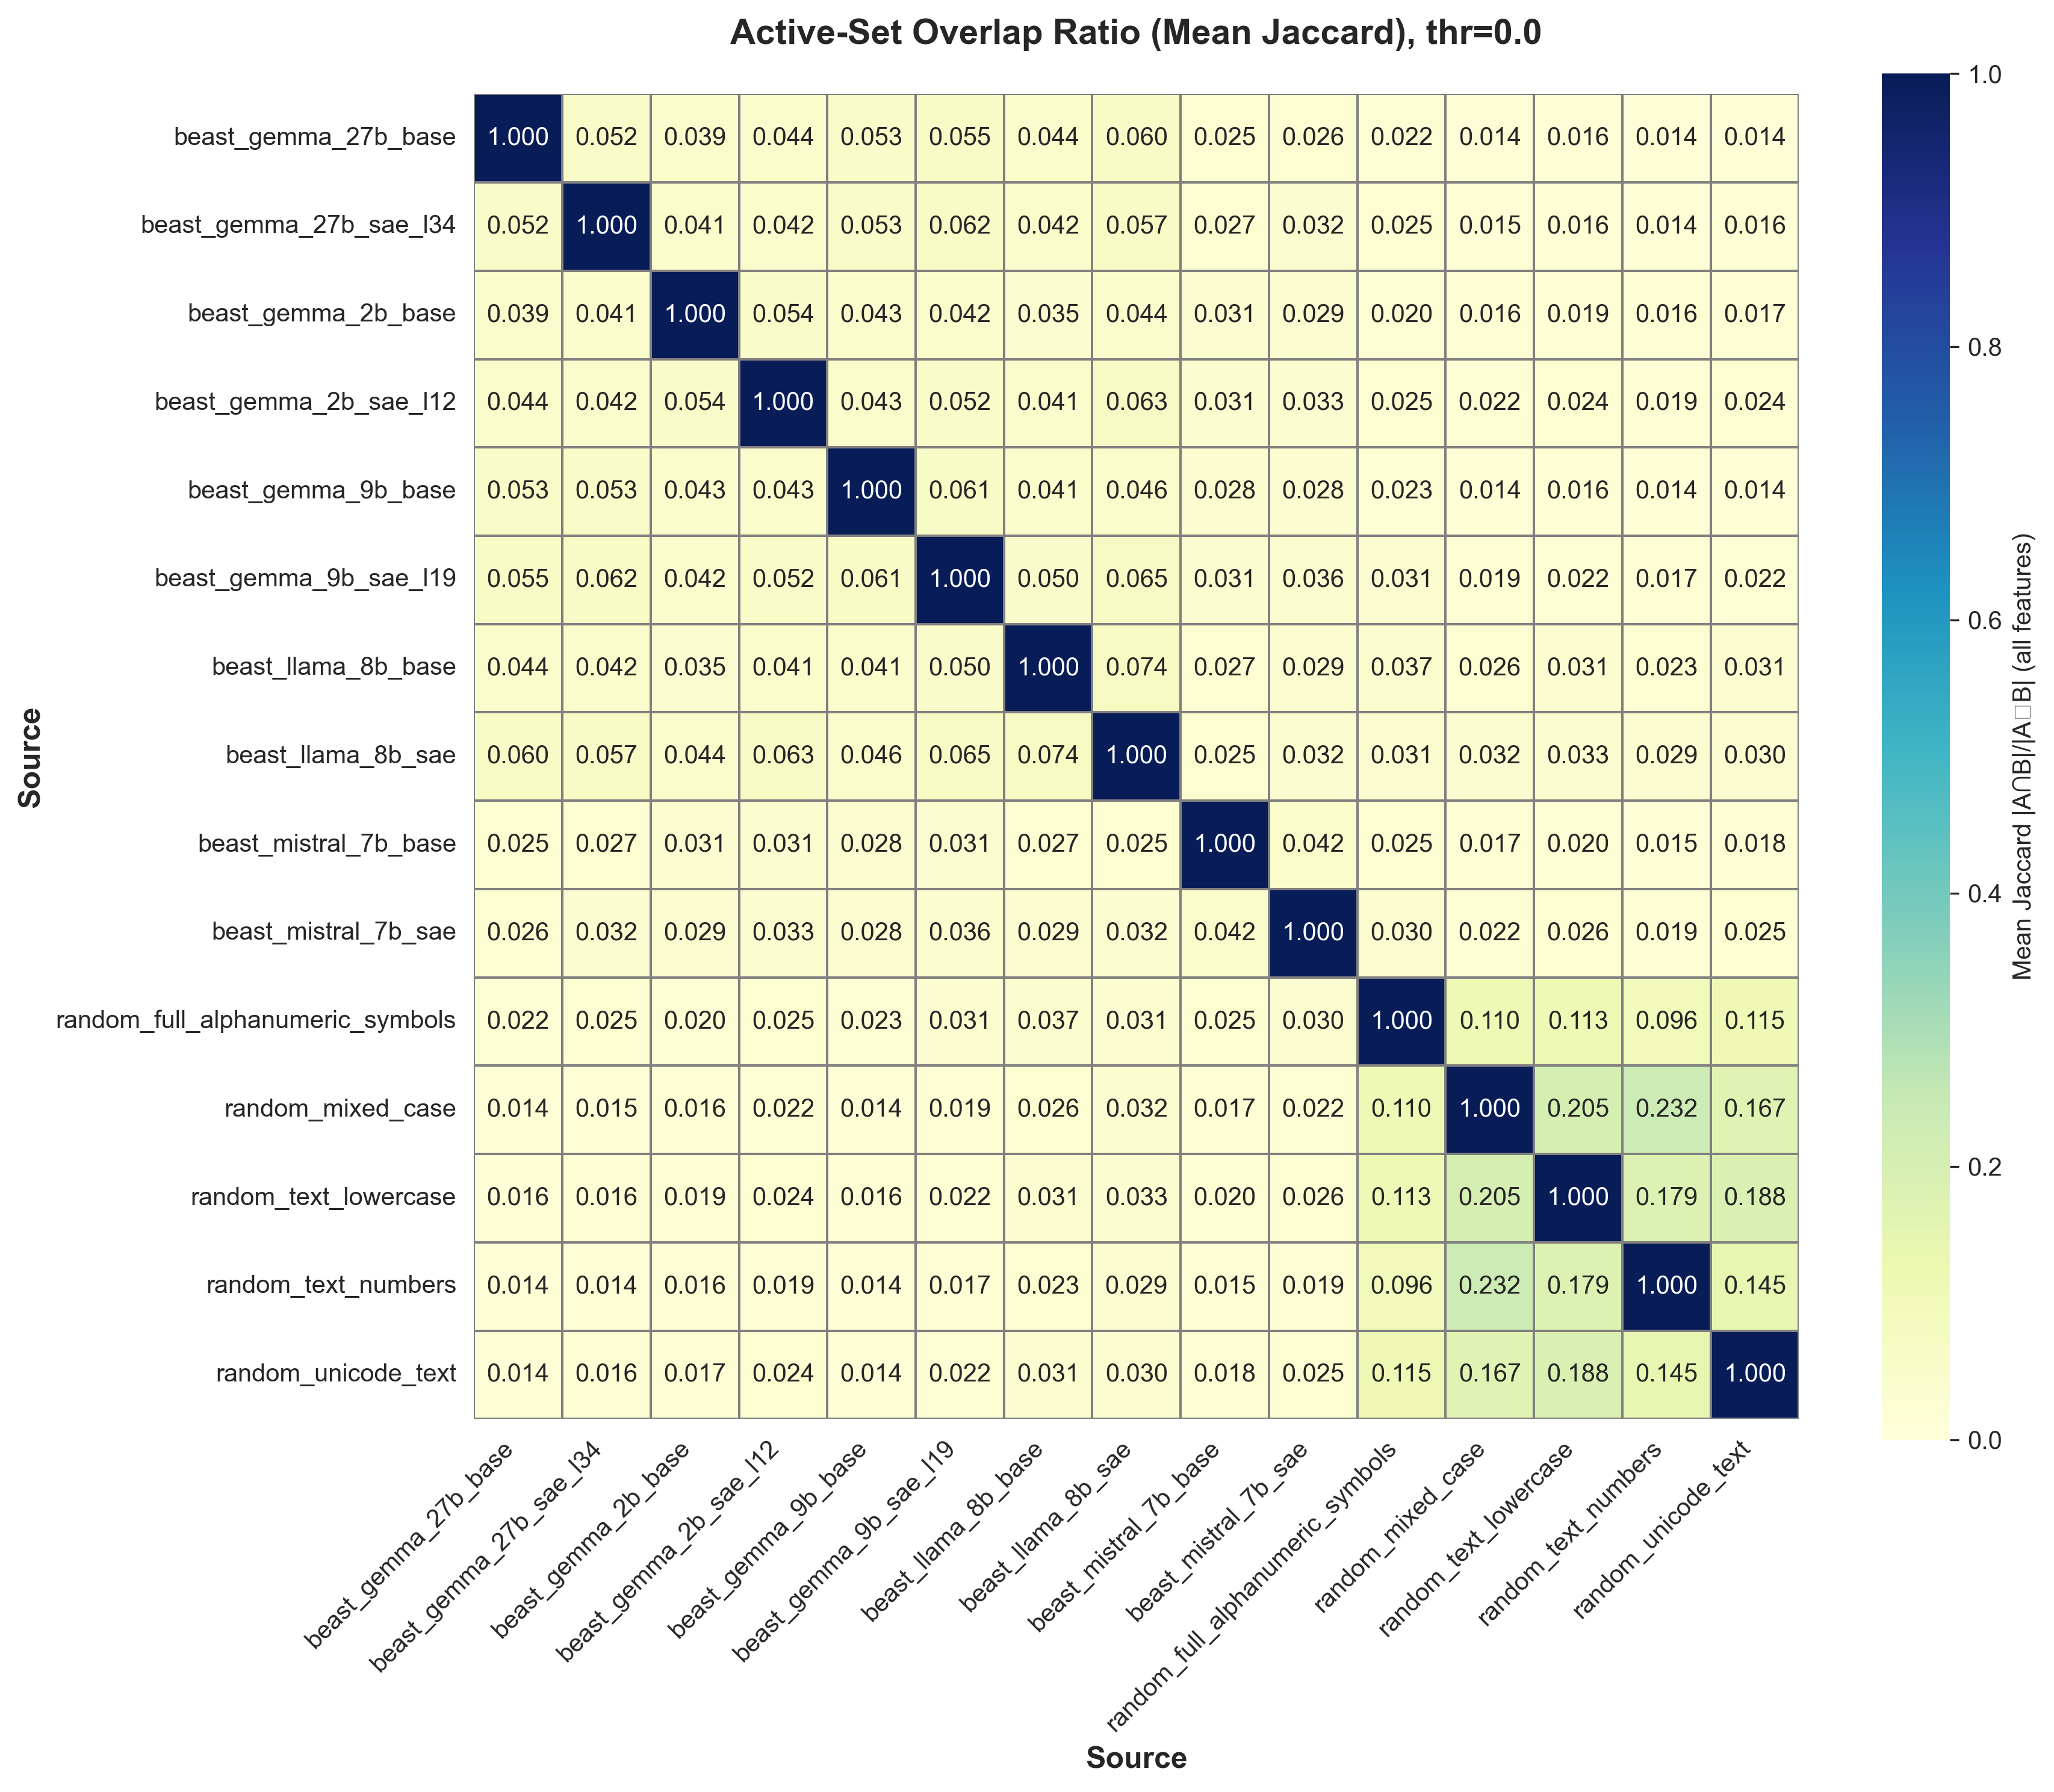

Source data for this figure (header and first rows):
, beast_gemma_27b_base, beast_gemma_27b_sae_l34, beast_gemma_2b_base, beast_gemma_2b_sae_l12, beast_gemma_9b_base, beast_gemma_9b_sae_l19, beast_llama_8b_base, beast_llama_8b_sae, beast_mistral_7b_base, beast_mistral_7b_sae, random_full_alphanumeric_symbols, random_mixed_case, random_text_lowercase, random_text_numbers, random_unicode_text
beast_gemma_27b_base, 1.0, 0.05238, 0.03939, 0.04375, 0.05342, 0.0554, 0.04427, 0.06005, 0.02527, 0.02648, 0.02193, 0.01415, 0.01562, 0.01366, 0.01372
beast_gemma_27b_sae_l34, 0.05238, 1.0, 0.04057, 0.0417, 0.05299, 0.0624, 0.04231, 0.05692, 0.02651, 0.03175, 0.02516, 0.01504, 0.01649, 0.01356, 0.01579
beast_gemma_2b_base, 0.03939, 0.04057, 1.0, 0.05436, 0.04256, 0.04238, 0.03479, 0.04391, 0.03064, 0.02935, 0.02035, 0.01636, 0.01921, 0.01573, 0.01747
beast_gemma_2b_sae_l12, 0.04375, 0.0417, 0.05436, 1.0, 0.04324, 0.052, 0.04108, 0.06293, 0.03144, 0.03307, 0.02483, 0.02246, 0.02418, 0.01937, 0.02353
beast_gemma_9b_base, 0.05342, 0.05299, 0.04256, 0.04324, 1.0, 0.0609, 0.04058, 0.04575, 0.02762, 0.02815, 0.02255, 0.01438, 0.01592, 0.014, 0.01439
beast_gemma_9b_sae_l19, 0.0554, 0.0624, 0.04238, 0.052, 0.0609, 1.0, 0.05014, 0.06507, 0.0313, 0.0361, 0.03057, 0.01945, 0.02204, 0.01709, 0.02171
beast_llama_8b_base, 0.04427, 0.04231, 0.03479, 0.04108, 0.04058, 0.05014, 1.0, 0.07353, 0.02683, 0.02918, 0.03731, 0.02605, 0.03074, 0.02345, 0.03079
beast_llama_8b_sae, 0.06005, 0.05692, 0.04391, 0.06293, 0.04575, 0.06507, 0.07353, 1.0, 0.02513, 0.03166, 0.03113, 0.03164, 0.03322, 0.02894, 0.03032
beast_mistral_7b_base, 0.02527, 0.02651, 0.03064, 0.03144, 0.02762, 0.0313, 0.02683, 0.02513, 1.0, 0.04165, 0.02532, 0.01728, 0.02007, 0.01453, 0.01782
beast_mistral_7b_sae, 0.02648, 0.03175, 0.02935, 0.03307, 0.02815, 0.0361, 0.02918, 0.03166, 0.04165, 1.0, 0.02954, 0.02183, 0.02599, 0.0189, 0.02547
random_full_alphanumeric_symbols, 0.02193, 0.02516, 0.02035, 0.02483, 0.02255, 0.03057, 0.03731, 0.03113, 0.02532, 0.02954, 1.0, 0.1096, 0.1132, 0.09646, 0.1153
random_mixed_case, 0.01415, 0.01504, 0.01636, 0.02246, 0.01438, 0.01945, 0.02605, 0.03164, 0.01728, 0.02183, 0.1096, 1.0, 0.2045, 0.232, 0.1673
random_text_lowercase, 0.01562, 0.01649, 0.01921, 0.02418, 0.01592, 0.02204, 0.03074, 0.03322, 0.02007, 0.02599, 0.1132, 0.2045, 1.0, 0.1791, 0.188
random_text_numbers, 0.01366, 0.01356, 0.01573, 0.01937, 0.014, 0.01709, 0.02345, 0.02894, 0.01453, 0.0189, 0.09646, 0.232, 0.1791, 1.0, 0.1449
random_unicode_text, 0.01372, 0.01579, 0.01747, 0.02353, 0.01439, 0.02171, 0.03079, 0.03032, 0.01782, 0.02547, 0.1153, 0.1673, 0.188, 0.1449, 1.0
